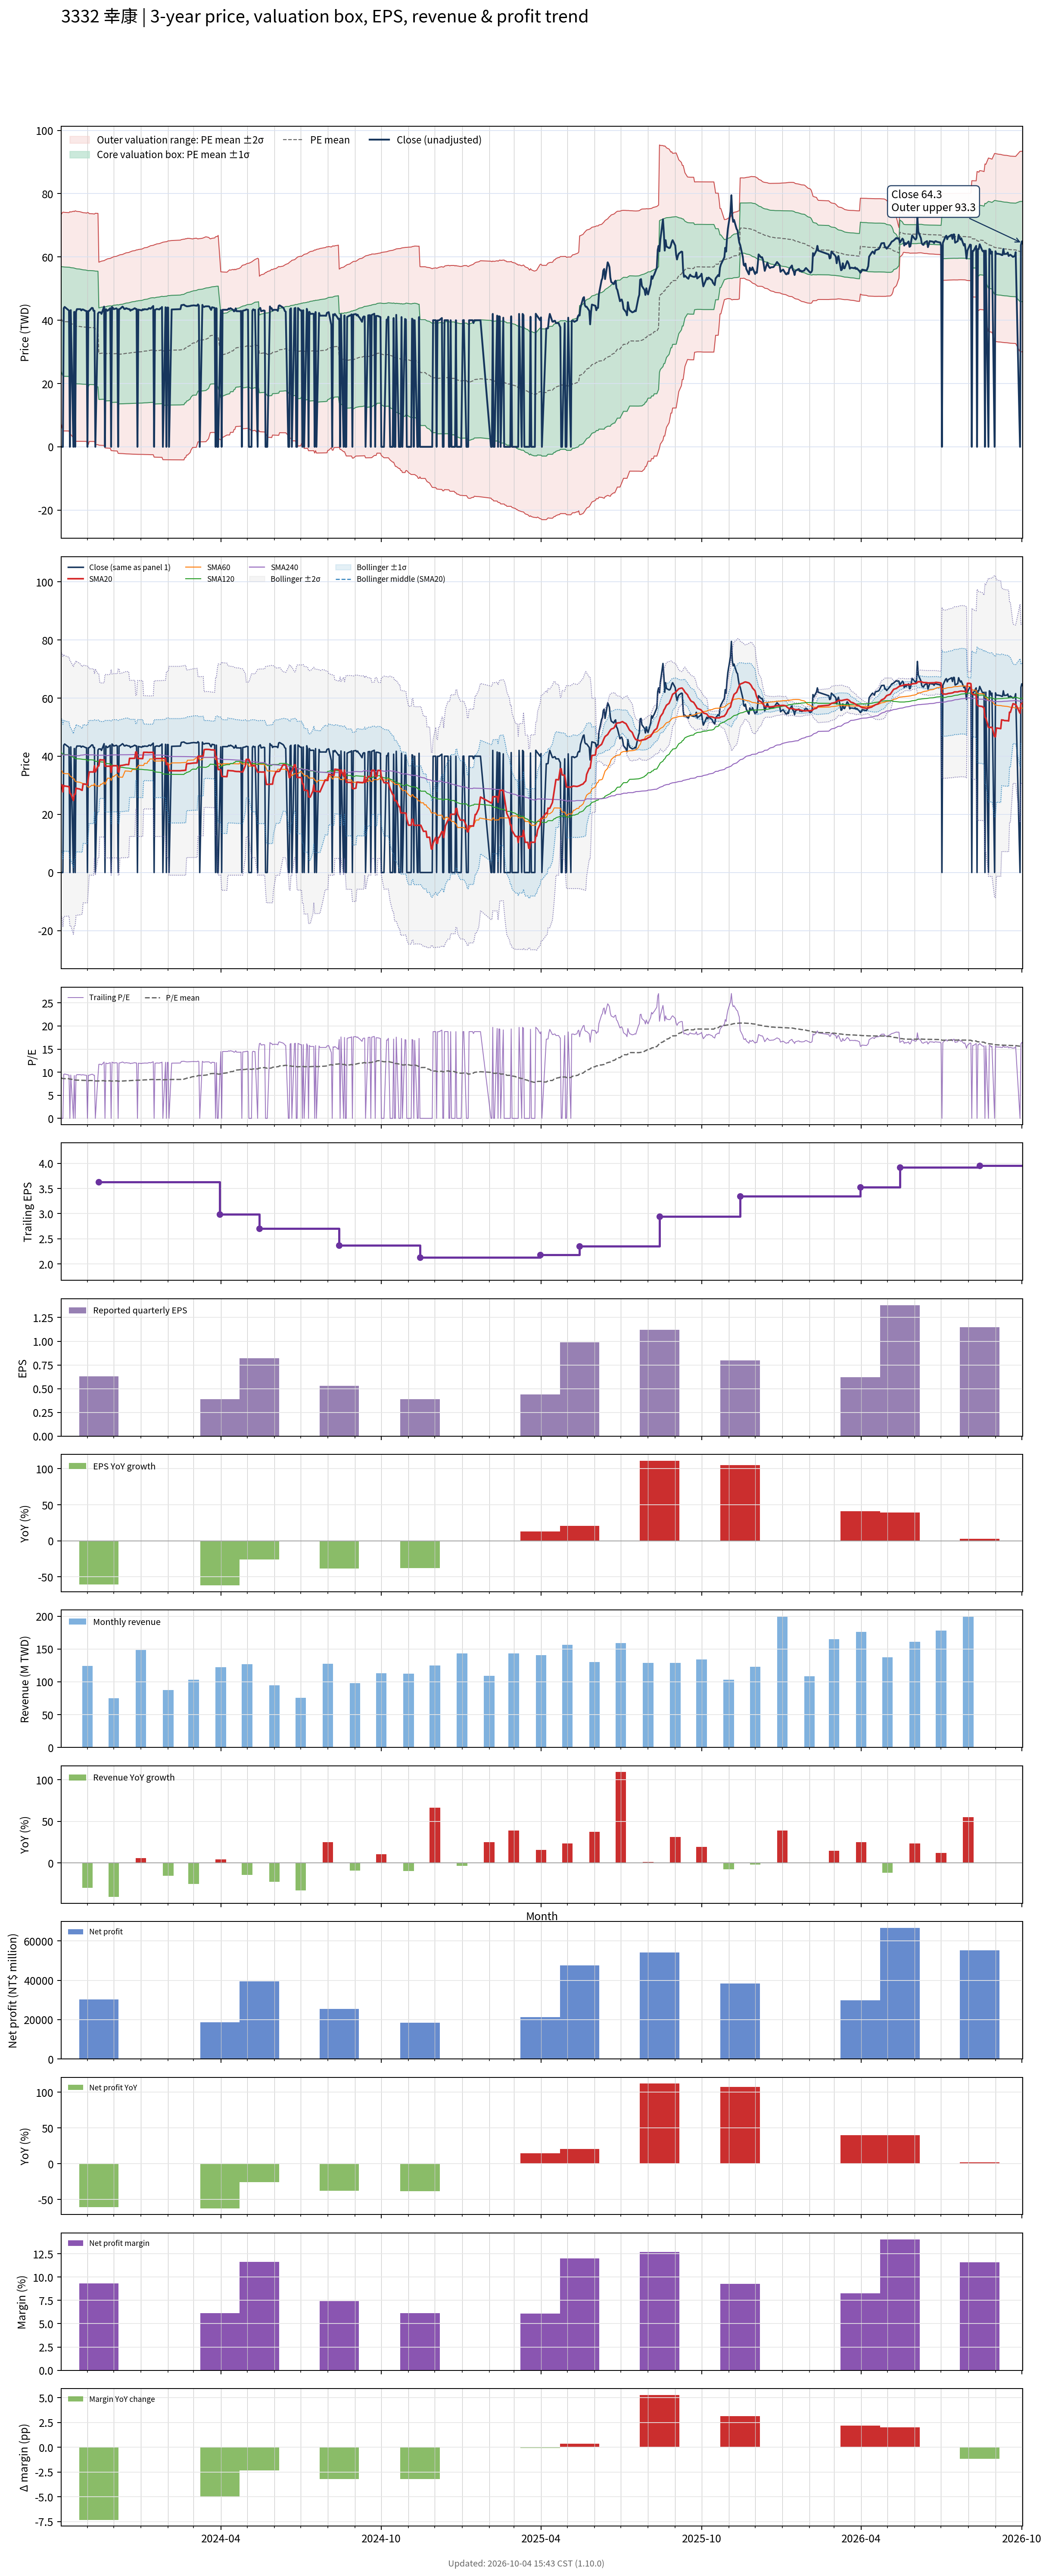

The file beside this chart, header and first rows:
# chart-version: skill-stock-dynamic-val…
date, close, available_date, period_end, eps, ttm_eps, pe, pe_mean, pe_std, price_m2, price_m1, price_mean, price_p1, price_p2, forward_eps, forward_pe, forward_pe_mean, forward_pe_std, forward_price_m2, forward_price_m1, forward_price_mean, forward_price_p1, forward_price_p2, sma20
2023-10-02, 0.000000, 2023-08-14, 2023-06-30, 0.86, 4.6, 0.000000, 8.78, 3.59, 7.362, 23.88, 40.39, 56.9, 73.42, , , , , , , , , , 30.13
2023-10-03, 0.000000, 2023-08-14, 2023-06-30, 0.86, 4.6, 0.000000, 8.695, 3.676, 6.181, 23.09, 40, 56.91, 73.82, , , , , , , , , , 30.13
2023-10-04, 0.000000, 2023-08-14, 2023-06-30, 0.86, 4.6, 0.000000, 8.61, 3.757, 5.036, 22.32, 39.6, 56.89, 74.17, , , , , , , , , , 27.73
2023-10-05, 43.8, 2023-08-14, 2023-06-30, 0.86, 4.6, 9.522, 8.604, 3.756, 5.027, 22.3, 39.58, 56.85, 74.13, , , , , , , , , , 29.92
2023-10-06, 44.2, 2023-08-14, 2023-06-30, 0.86, 4.6, 9.609, 8.598, 3.753, 5.02, 22.29, 39.55, 56.82, 74.08, , , , , , , , , , 29.75
2023-10-11, 43.05, 2023-08-14, 2023-06-30, 0.86, 4.6, 9.359, 8.589, 3.75, 5.008, 22.26, 39.51, 56.76, 74.01, , , , , , , , , , 29.53
2023-10-12, 0.000000, 2023-08-14, 2023-06-30, 0.86, 4.6, 0.000000, 8.502, 3.827, 3.899, 21.5, 39.11, 56.71, 74.32, , , , , , , , , , 27.21
2023-10-13, 43.2, 2023-08-14, 2023-06-30, 0.86, 4.6, 9.391, 8.487, 3.82, 3.895, 21.47, 39.04, 56.61, 74.19, , , , , , , , , , 27.07
2023-10-16, 0.000000, 2023-08-14, 2023-06-30, 0.86, 4.6, 0.000000, 8.399, 3.893, 2.821, 20.73, 38.63, 56.54, 74.45, , , , , , , , , , 24.77
2023-10-17, 42.65, 2023-08-14, 2023-06-30, 0.86, 4.6, 9.272, 8.388, 3.888, 2.81, 20.7, 38.58, 56.47, 74.36, , , , , , , , , , 26.91
2023-10-18, 0.000000, 2023-08-14, 2023-06-30, 0.86, 4.6, 0.000000, 8.299, 3.957, 1.768, 19.97, 38.17, 56.38, 74.58, , , , , , , , , , 26.91
2023-10-19, 42.7, 2023-08-14, 2023-06-30, 0.86, 4.6, 9.283, 8.287, 3.952, 1.762, 19.94, 38.12, 56.3, 74.48, , , , , , , , , , 29.04
2023-10-20, 43.5, 2023-08-14, 2023-06-30, 0.86, 4.6, 9.457, 8.277, 3.948, 1.757, 19.92, 38.07, 56.23, 74.39, , , , , , , , , , 28.89
2023-10-23, 43.5, 2023-08-14, 2023-06-30, 0.86, 4.6, 9.457, 8.269, 3.944, 1.752, 19.89, 38.04, 56.18, 74.32, , , , , , , , , , 28.73
2023-10-24, 43.5, 2023-08-14, 2023-06-30, 0.86, 4.6, 9.457, 8.26, 3.94, 1.747, 19.87, 37.99, 56.12, 74.24, , , , , , , , , , 28.57
2023-10-25, 43.1, 2023-08-14, 2023-06-30, 0.86, 4.6, 9.37, 8.25, 3.936, 1.741, 19.85, 37.95, 56.05, 74.16, , , , , , , , , , 28.4
2023-10-26, 43.4, 2023-08-14, 2023-06-30, 0.86, 4.6, 9.435, 8.241, 3.932, 1.737, 19.82, 37.91, 55.99, 74.08, , , , , , , , , , 28.26
2023-10-27, 43.4, 2023-08-14, 2023-06-30, 0.86, 4.6, 9.435, 8.232, 3.927, 1.732, 19.8, 37.87, 55.93, 74, , , , , , , , , , 30.43
2023-10-30, 42.95, 2023-08-14, 2023-06-30, 0.86, 4.6, 9.337, 8.222, 3.924, 1.726, 19.77, 37.82, 55.87, 73.92, , , , , , , , , , 30.37
2023-10-31, 42.9, 2023-08-14, 2023-06-30, 0.86, 4.6, 9.326, 8.213, 3.92, 1.72, 19.75, 37.78, 55.81, 73.84, , , , , , , , , , 30.29
2023-11-01, 0.000000, 2023-08-14, 2023-06-30, 0.86, 4.6, 0.000000, 8.126, 3.985, 0.7174, 19.05, 37.38, 55.71, 74.04, , , , , , , , , , 30.29
2023-11-02, 42.9, 2023-08-14, 2023-06-30, 0.86, 4.6, 9.326, 8.119, 3.982, 0.7117, 19.03, 37.35, 55.67, 73.98, , , , , , , , , , 32.44
2023-11-03, 42.95, 2023-08-14, 2023-06-30, 0.86, 4.6, 9.337, 8.197, 3.913, 1.708, 19.71, 37.71, 55.7, 73.7, , , , , , , , , , 34.59
2023-11-06, 43.9, 2023-08-14, 2023-06-30, 0.86, 4.6, 9.543, 8.191, 3.91, 1.704, 19.69, 37.68, 55.67, 73.66, , , , , , , , , , 34.59
2023-11-07, 43.85, 2023-08-14, 2023-06-30, 0.86, 4.6, 9.533, 8.189, 3.91, 1.702, 19.69, 37.67, 55.65, 73.64, , , , , , , , , , 34.57
2023-11-08, 42.95, 2023-08-14, 2023-06-30, 0.86, 4.6, 9.337, 8.184, 3.908, 1.696, 19.67, 37.65, 55.62, 73.6, , , , , , , , , , 34.57
2023-11-09, 43, 2023-08-14, 2023-06-30, 0.86, 4.6, 9.348, 8.18, 3.906, 1.691, 19.66, 37.63, 55.59, 73.56, , , , , , , , , , 36.72
2023-11-10, 0.000000, 2023-08-14, 2023-06-30, 0.86, 4.6, 0.000000, 8.098, 3.974, 0.6923, 18.97, 37.25, 55.53, 73.81, , , , , , , , , , 34.56
2023-11-13, 42.1, 2023-08-14, 2023-06-30, 0.86, 4.6, 9.152, 8.092, 3.971, 0.6845, 18.95, 37.22, 55.49, 73.76, , , , , , , , , , 36.66
2023-11-14, 42.5, 2023-11-14, 2023-09-30, 0.63, 3.63, 11.71, 8.107, 3.982, 0.5198, 14.97, 29.43, 43.88, 58.33, , , , , , , , , , 36.66
2023-11-15, 42.5, 2023-11-14, 2023-09-30, 0.63, 3.63, 11.71, 8.121, 3.992, 0.5, 14.99, 29.48, 43.97, 58.46, , , , , , , , , , 38.78
2023-11-16, 42.5, 2023-11-14, 2023-09-30, 0.63, 3.63, 11.71, 8.135, 4.001, 0.4805, 15.01, 29.53, 44.05, 58.58, , , , , , , , , , 38.77
2023-11-17, 42, 2023-11-14, 2023-09-30, 0.63, 3.63, 11.57, 8.147, 4.009, 0.4646, 15.02, 29.57, 44.13, 58.68, , , , , , , , , , 38.7
2023-11-20, 44.3, 2023-11-14, 2023-09-30, 0.63, 3.63, 12.2, 8.165, 4.023, 0.4326, 15.04, 29.64, 44.24, 58.84, , , , , , , , , , 38.73
2023-11-21, 0.000000, 2023-11-14, 2023-09-30, 0.63, 3.63, 0.000000, 8.081, 4.087, -0.3398, 14.5, 29.33, 44.17, 59.01, , , , , , , , , , 36.56
2023-11-22, 43.5, 2023-11-14, 2023-09-30, 0.63, 3.63, 11.98, 8.097, 4.099, -0.3657, 14.51, 29.39, 44.27, 59.15, , , , , , , , , , 36.58
2023-11-23, 43.2, 2023-11-14, 2023-09-30, 0.63, 3.63, 11.9, 8.113, 4.11, -0.3886, 14.53, 29.45, 44.37, 59.29, , , , , , , , , , 36.57
2023-11-24, 43, 2023-11-14, 2023-09-30, 0.63, 3.63, 11.85, 8.127, 4.12, -0.4096, 14.55, 29.5, 44.46, 59.41, , , , , , , , , , 36.55
2023-11-27, 43.8, 2023-11-14, 2023-09-30, 0.63, 3.63, 12.07, 8.142, 4.131, -0.4359, 14.56, 29.56, 44.55, 59.55, , , , , , , , , , 36.59
2023-11-28, 0.000000, 2023-11-14, 2023-09-30, 0.63, 3.63, 0.000000, 8.056, 4.192, -1.193, 14.03, 29.24, 44.46, 59.68, , , , , , , , , , 34.45
2023-11-29, 44.2, 2023-11-14, 2023-09-30, 0.63, 3.63, 12.18, 8.072, 4.204, -1.222, 14.04, 29.3, 44.56, 59.82, , , , , , , , , , 36.66
2023-11-30, 43.9, 2023-11-14, 2023-09-30, 0.63, 3.63, 12.09, 8.085, 4.215, -1.249, 14.05, 29.35, 44.65, 59.95, , , , , , , , , , 36.71
2023-12-01, 43.5, 2023-11-14, 2023-09-30, 0.63, 3.63, 11.98, 8.1, 4.225, -1.272, 14.06, 29.4, 44.74, 60.08, , , , , , , , , , 36.73
2023-12-04, 43.75, 2023-11-14, 2023-09-30, 0.63, 3.63, 12.05, 8.114, 4.235, -1.296, 14.08, 29.45, 44.83, 60.2, , , , , , , , , , 36.73
2023-12-05, 43.45, 2023-11-14, 2023-09-30, 0.63, 3.63, 11.97, 8.127, 4.245, -1.318, 14.09, 29.5, 44.91, 60.32, , , , , , , , , , 36.71
2023-12-06, 0.000000, 2023-11-14, 2023-09-30, 0.63, 3.63, 0.000000, 8.04, 4.304, -2.061, 13.56, 29.19, 44.81, 60.43, , , , , , , , , , 34.56
2023-12-07, 43.5, 2023-11-14, 2023-09-30, 0.63, 3.63, 11.98, 8.053, 4.314, -2.083, 13.57, 29.23, 44.89, 60.55, , , , , , , , , , 34.59
2023-12-08, 43.55, 2023-11-14, 2023-09-30, 0.63, 3.63, 12, 8.066, 4.323, -2.106, 13.59, 29.28, 44.97, 60.67, , , , , , , , , , 36.76
2023-12-11, 44.3, 2023-11-14, 2023-09-30, 0.63, 3.63, 12.2, 8.081, 4.334, -2.133, 13.6, 29.33, 45.07, 60.8, , , , , , , , , , 36.87
2023-12-12, 44, 2023-11-14, 2023-09-30, 0.63, 3.63, 12.12, 8.095, 4.345, -2.158, 13.61, 29.39, 45.16, 60.93, , , , , , , , , , 36.95
2023-12-13, 43.55, 2023-11-14, 2023-09-30, 0.63, 3.63, 12, 8.109, 4.355, -2.179, 13.63, 29.44, 45.24, 61.05, , , , , , , , , , 37
2023-12-14, 43.55, 2023-11-14, 2023-09-30, 0.63, 3.63, 12, 8.123, 4.365, -2.2, 13.64, 29.49, 45.33, 61.17, , , , , , , , , , 37.05
2023-12-15, 43.8, 2023-11-14, 2023-09-30, 0.63, 3.63, 12.07, 8.138, 4.375, -2.222, 13.66, 29.54, 45.42, 61.3, , , , , , , , , , 37.14
2023-12-18, 43.5, 2023-11-14, 2023-09-30, 0.63, 3.63, 11.98, 8.15, 4.384, -2.241, 13.67, 29.58, 45.5, 61.41, , , , , , , , , , 37.1
2023-12-19, 43.5, 2023-11-14, 2023-09-30, 0.63, 3.63, 11.98, 8.165, 4.394, -2.26, 13.69, 29.64, 45.59, 61.54, , , , , , , , , , 39.28
2023-12-20, 43, 2023-11-14, 2023-09-30, 0.63, 3.63, 11.85, 8.178, 4.402, -2.275, 13.71, 29.69, 45.67, 61.65, , , , , , , , , , 39.25
2023-12-21, 43.3, 2023-11-14, 2023-09-30, 0.63, 3.63, 11.93, 8.191, 4.411, -2.292, 13.72, 29.73, 45.75, 61.76, , , , , , , , , , 39.26
2023-12-22, 43.3, 2023-11-14, 2023-09-30, 0.63, 3.63, 11.93, 8.204, 4.42, -2.308, 13.74, 29.78, 45.83, 61.87, , , , , , , , , , 39.27
2023-12-25, 43.8, 2023-11-14, 2023-09-30, 0.63, 3.63, 12.07, 8.219, 4.43, -2.327, 13.75, 29.84, 45.92, 62, , , , , , , , , , 39.27
... 670 more rows
